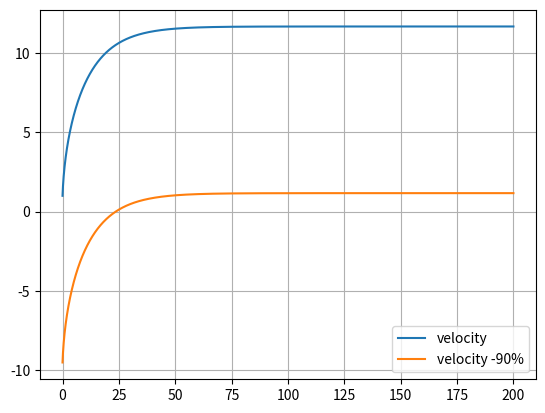

Write the Python code that produced this figure.

import matplotlib.pyplot as plt
import numpy as np

dt = 0.001

t = np.arange(0,200+dt,dt)

ax = np.zeros(t.size)
vx = np.zeros(t.size)
x = np.zeros(t.size)

Cyu = 0.004
Cres = 0.9
area = 0.3
Par = 1.225
m = 75
Potencia = 298.28
vx[0] = 1
g = 9.8
    
for i in range(t.size-1):
    Fcic = Potencia/vx[i]
    FRes = Cres/2*area*Par*vx[i]**2+Cyu*m*g
    F = Fcic - FRes
    ax[i] = F/m  
    vx[i+1] = vx[i] + ax[i]*dt
    x[i+1] = x[i] + vx[i]*dt
    
plt.plot(t,vx, label="velocity")

plt.grid()

print(vx[-1])
print(vx[-1]*0.9)


vx = vx - vx[-1]*0.9

plt.plot(t,vx, label="velocity -90%")

for i in range(vx.size-1):
    if(vx[i] == 0):
        print(t[np.where(vx == vx[i])])
        break;
    elif(vx[i] > 0):
        t1 = t[np.where(vx == vx[i])]
        t2 = t[np.where(vx == vx[i-1])]
        tmed = (t1+t2)/2
        print(tmed)
        break;


plt.legend()
